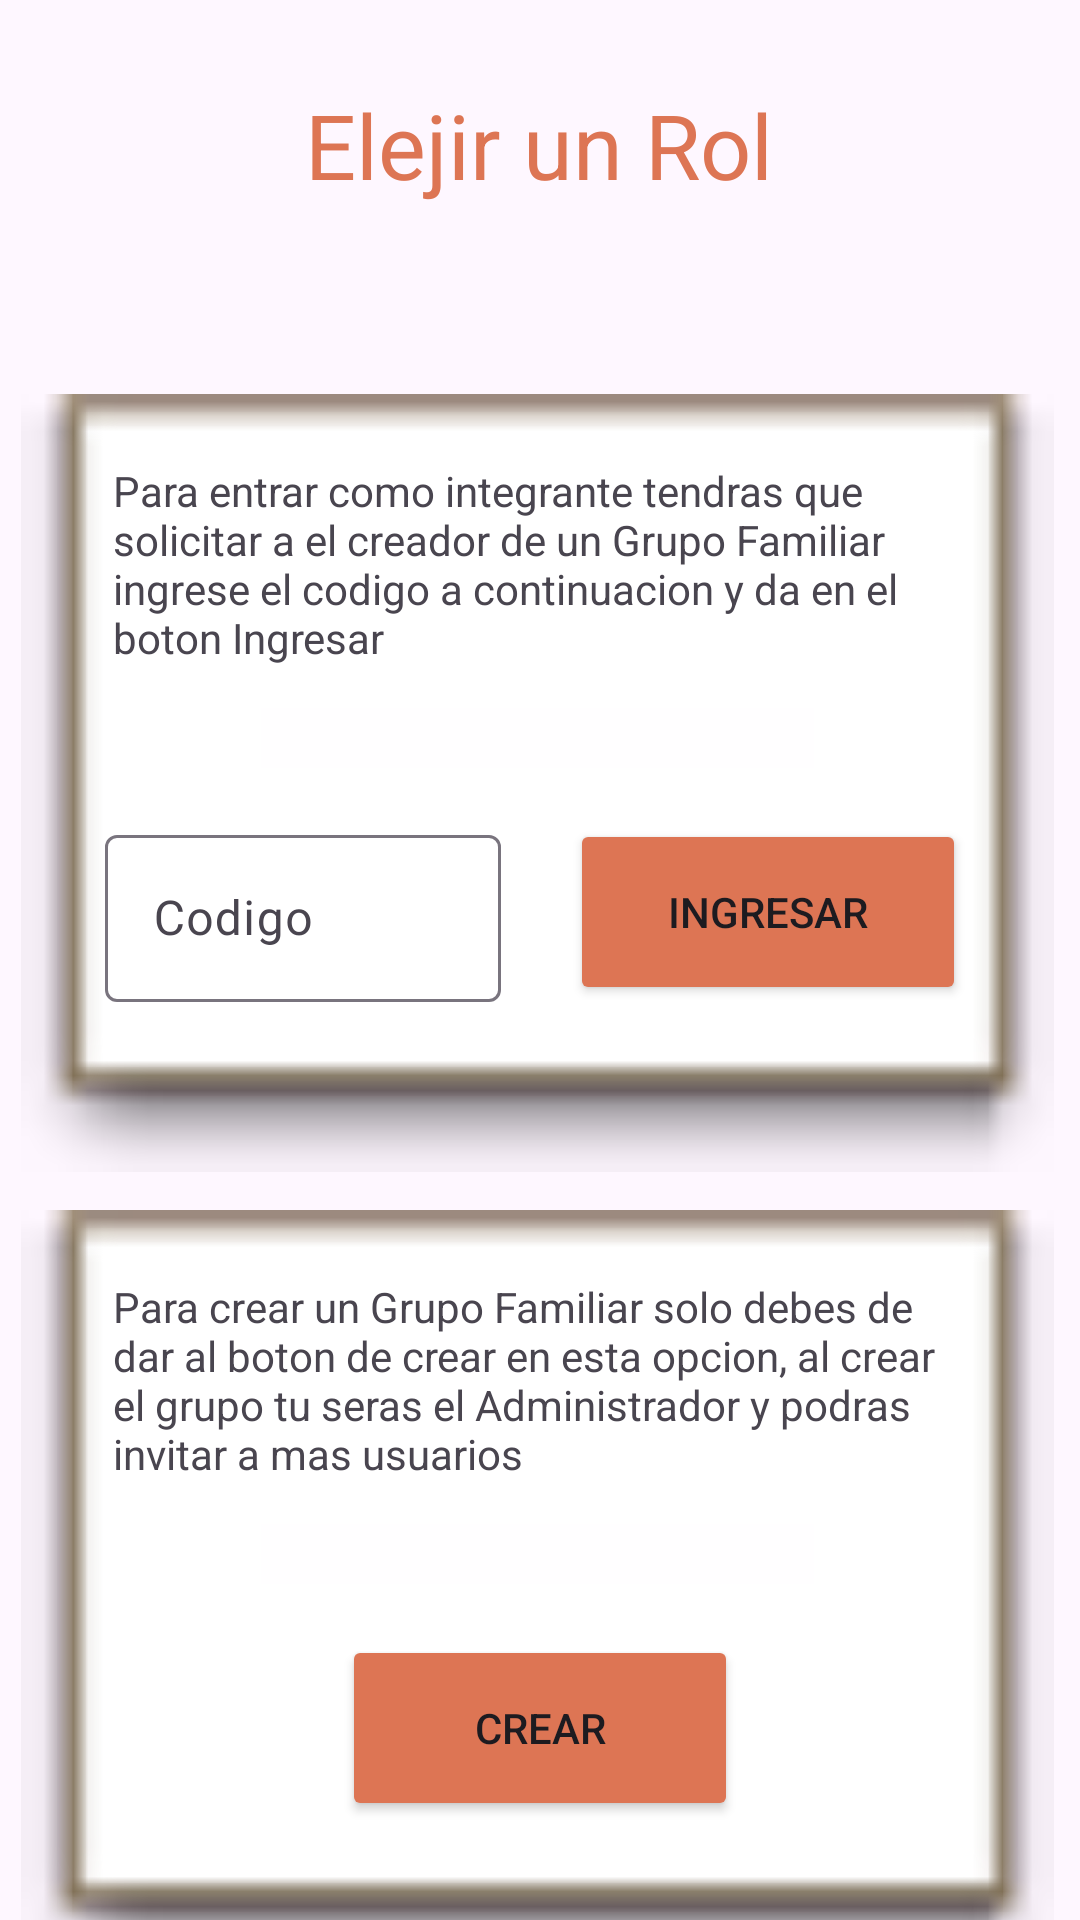

This screen was rendered from an Android layout file. Write that file and the resources it references.
<!-- AndroidManifest.xml: application theme Theme.Alacena -->
<!-- res/layout/activity_elec_rol.xml -->
<?xml version="1.0" encoding="utf-8"?>
<androidx.constraintlayout.widget.ConstraintLayout xmlns:android="http://schemas.android.com/apk/res/android"
    xmlns:app="http://schemas.android.com/apk/res-auto"
    xmlns:tools="http://schemas.android.com/tools"
    android:layout_width="match_parent"
    android:layout_height="match_parent"
    tools:context=".ElecRol">

    <TextView
        android:id="@+id/textView"
        style="@style/estilotexttitle"
        android:layout_width="237dp"
        android:layout_height="46dp"
        android:layout_marginTop="28dp"
        android:text="@string/txtTitEle"
        app:layout_constraintEnd_toEndOf="parent"
        app:layout_constraintHorizontal_bias="0.498"
        app:layout_constraintStart_toStartOf="parent"
        app:layout_constraintTop_toTopOf="parent" />

    <ImageView
        android:id="@+id/imageViewIntegrante"
        android:layout_width="346dp"
        android:layout_height="270dp"
        android:layout_marginTop="52dp"
        app:layout_constraintEnd_toEndOf="parent"
        app:layout_constraintHorizontal_bias="0.5"
        app:layout_constraintStart_toStartOf="parent"
        app:layout_constraintTop_toBottomOf="@+id/textView"
        app:srcCompat="@android:drawable/editbox_dropdown_light_frame" />

    <TextView
        android:id="@+id/instruInteView"
        android:layout_width="285dp"
        android:layout_height="119dp"
        android:layout_marginTop="28dp"
        android:text="@string/txtDesUnEle"
        app:layout_constraintEnd_toEndOf="@+id/imageViewIntegrante"
        app:layout_constraintStart_toStartOf="@+id/imageViewIntegrante"
        app:layout_constraintTop_toTopOf="@+id/imageViewIntegrante" />

    <com.google.android.material.textfield.TextInputLayout
        android:id="@+id/textiputcode"
        android:layout_width="132dp"
        android:layout_height="62dp"
        android:layout_marginStart="28dp"
        app:layout_constraintBottom_toBottomOf="@+id/imageViewIntegrante"
        app:layout_constraintStart_toStartOf="@+id/imageViewIntegrante"
        app:layout_constraintTop_toBottomOf="@+id/instruInteView"
        app:layout_constraintVertical_bias="0.0">

        <com.google.android.material.textfield.TextInputEditText
            android:layout_width="match_parent"
            android:layout_height="wrap_content"
            android:maxLength="8"
            android:hint="@string/txtCodEle" />
    </com.google.android.material.textfield.TextInputLayout>

    <Button
        android:id="@+id/ingresar"
        android:layout_width="132dp"
        android:layout_height="62dp"
        android:text="@string/btnIngEle"
        style="@style/estilobutton"
        app:layout_constraintBottom_toBottomOf="@+id/imageViewIntegrante"
        app:layout_constraintEnd_toEndOf="@+id/imageViewIntegrante"
        app:layout_constraintHorizontal_bias="0.425"
        app:layout_constraintStart_toEndOf="@+id/textiputcode"
        app:layout_constraintTop_toBottomOf="@+id/instruInteView"
        app:layout_constraintVertical_bias="0.0" />


    <ImageView
        android:id="@+id/imageViewAdmin"
        android:layout_width="346dp"
        android:layout_height="270dp"
        android:layout_marginTop="15dp"
        app:layout_constraintBottom_toBottomOf="parent"
        app:layout_constraintEnd_toEndOf="parent"
        app:layout_constraintHorizontal_bias="0.5"
        app:layout_constraintStart_toStartOf="parent"
        app:layout_constraintTop_toBottomOf="@+id/imageViewIntegrante"
        app:layout_constraintVertical_bias="0.323"
        app:srcCompat="@android:drawable/editbox_dropdown_light_frame" />

    <TextView
        android:id="@+id/instruAInteView"
        android:layout_width="285dp"
        android:layout_height="119dp"
        android:layout_marginTop="28dp"
        android:text="@string/txtDesCEle"
        app:layout_constraintEnd_toEndOf="@+id/imageViewAdmin"
        app:layout_constraintStart_toStartOf="@+id/imageViewAdmin"
        app:layout_constraintTop_toTopOf="@+id/imageViewAdmin" />

    <Button
        android:id="@+id/crear"
        android:layout_width="132dp"
        android:layout_height="62dp"
        android:text="@string/btnCreEle"
        style="@style/estilobutton"
        app:layout_constraintBottom_toBottomOf="@+id/imageViewAdmin"
        app:layout_constraintEnd_toEndOf="@+id/imageViewAdmin"
        app:layout_constraintStart_toStartOf="@+id/imageViewAdmin"
        app:layout_constraintTop_toBottomOf="@+id/instruAInteView"
        app:layout_constraintVertical_bias="0.0" />


</androidx.constraintlayout.widget.ConstraintLayout>
<!-- resources referenced by this layout -->
<resources>
  <string name="btnCreEle">Crear</string>
  <string name="btnIngEle">Ingresar</string>
  <string name="txtCodEle">Codigo</string>
  <string name="txtDesCEle">Para crear un Grupo Familiar solo debes de dar al boton de crear en esta opcion, al crear el grupo tu seras el Administrador y podras invitar a mas usuarios </string>
  <string name="txtDesUnEle">Para entrar como integrante tendras que solicitar a el creador de un Grupo Familiar ingrese el codigo a continuacion y da en el boton Ingresar</string>
  <string name="txtTitEle">Elejir un Rol</string>
  <style name="estilobutton">
          <item name="android:backgroundTint">@color/orange </item>
      </style>
  <style name="estilotexttitle" parent="estilotextview">
          <item name="android:textSize">30dp</item>
          <item name="android:textAlignment">center</item>
      </style>
  <style name="Theme.Alacena" parent="Base.Theme.Alacena" />
  <color name="orange">#DD7554</color>
  <style name="estilotextview">
          <item name="android:textColor">@color/orange</item>
      </style>
  <style name="Base.Theme.Alacena" parent="Theme.Material3.Light.NoActionBar">
          
          <item name="colorPrimary">@color/orange</item>
          <item name="colorPrimaryVariant">@color/orange_light</item>
          <item name="colorOnPrimary">@color/white</item>
          
          <item name="colorSecondary">@color/orange</item>
          <item name="colorSecondaryVariant">@color/orange_light</item>
          <item name="colorOnSecondary">@color/white</item>
          
          <item name="colorOnTertiary">@color/grey_light</item>
          
          <item name="android:statusBarColor">?attr/colorPrimaryVariant</item>
          
      </style>
  <color name="orange_light">#F3A890</color>
  <color name="white">#FFFFFFFF</color>
  <color name="grey_light">#92F8F4F2</color>
</resources>
